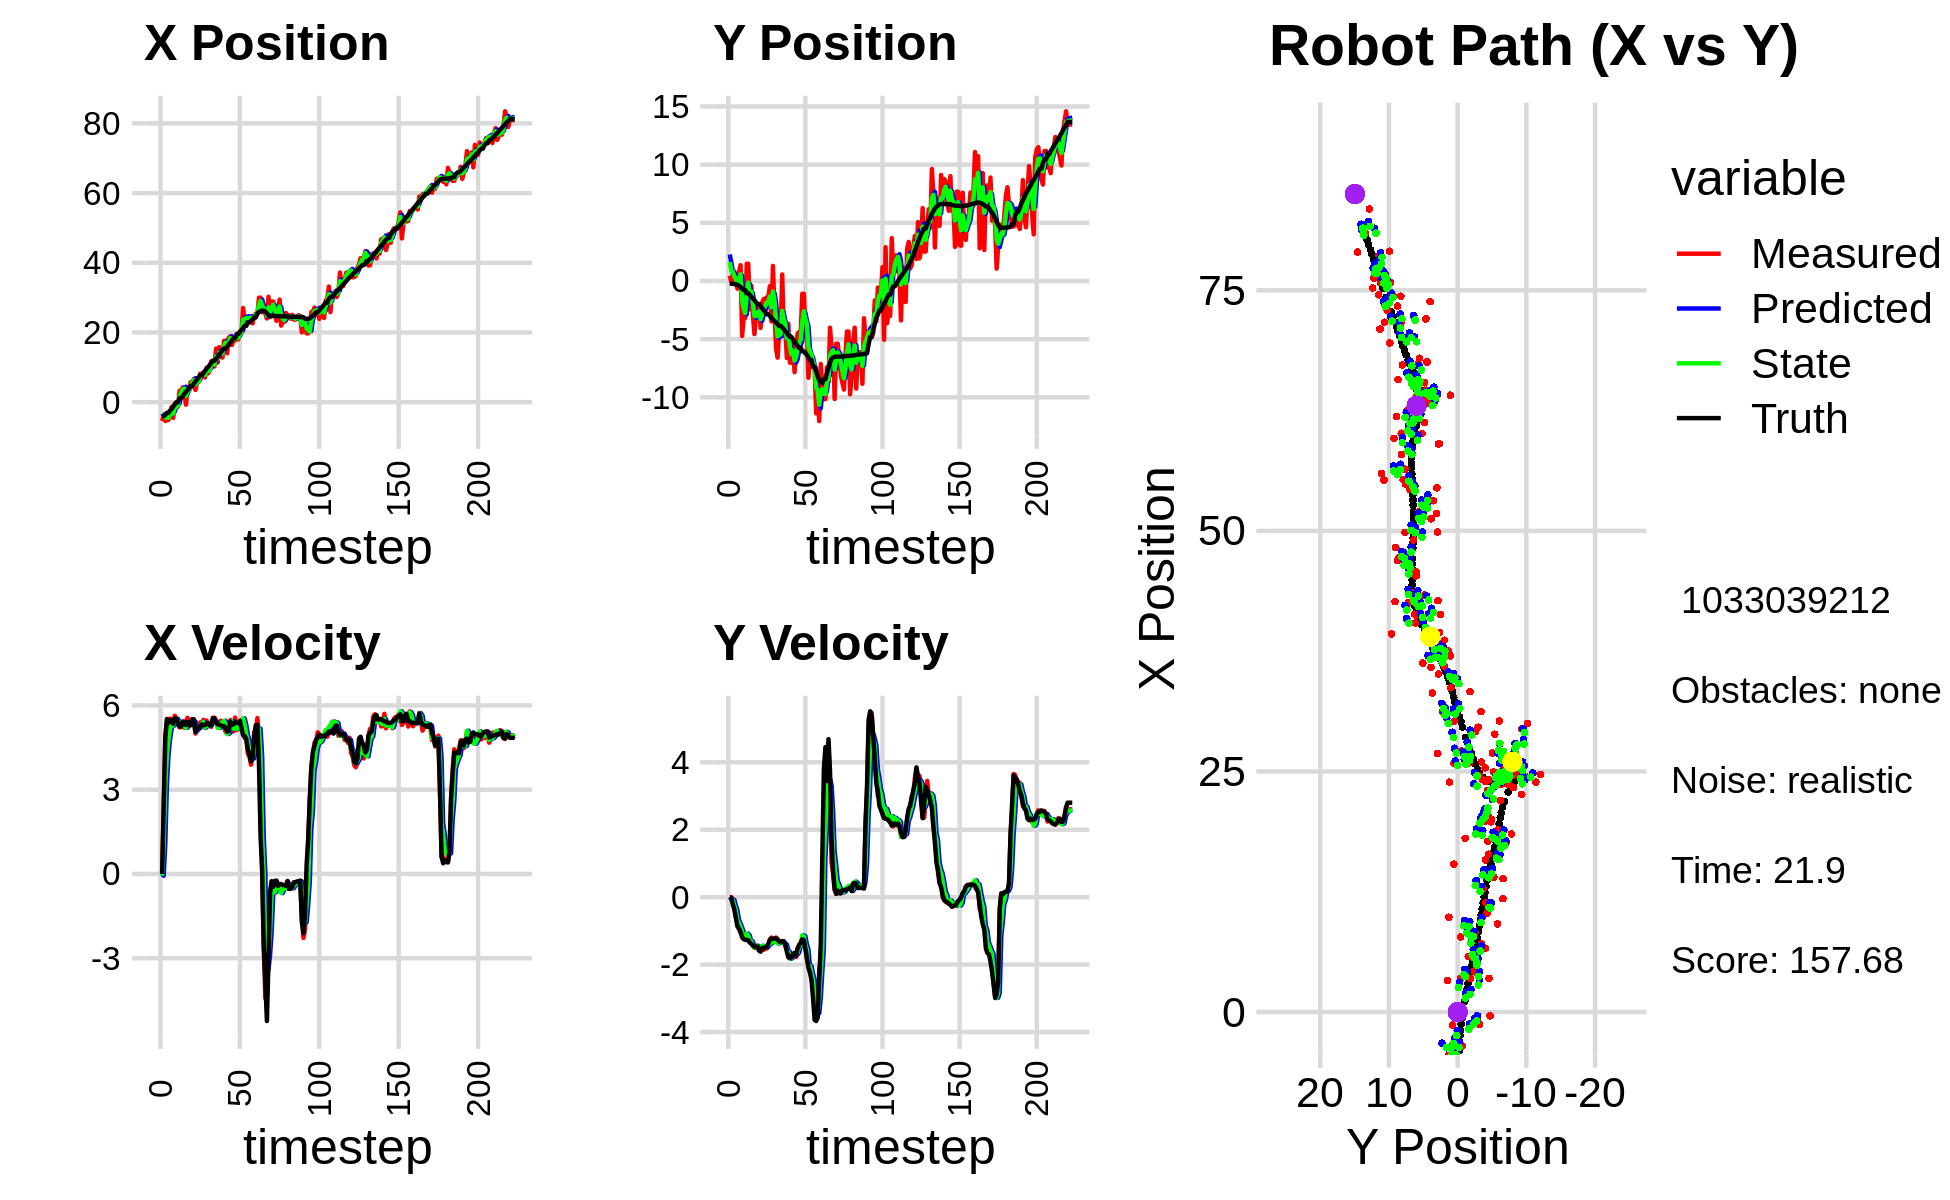

The data file committed next to this chart (first rows):
-4.398842514117442093e+00, 4.603031992339951195e+00, 0.000000000000000000e+00, 0.000000000000000000e+00, 0.000000000000000000e+00, 0.000000000000000000e+00, 0.000000000000000000e+00, 0.000000000000000000e+00, -3.242080175853468305e+00, 2.276173465454520706e+00, 0.000000000000000000e+00, 0.000000000000000000e+00, -4.028561592451632478e+00, -2.332001924146662186e-01, 0.000000000000000000e+00, 0.000000000000000000e+00, 0.000000000000000000e+00, -1.696958133834414184e-05
-5.410613894689226377e+00, 4.448643319257601370e-01, 0.000000000000000000e+00, 0.000000000000000000e+00, -3.242080175853468305e+00, 2.276173465454520706e+00, 0.000000000000000000e+00, 0.000000000000000000e+00, -3.700777192437966878e+00, 1.619575805156343140e+00, -6.320655803023060570e-02, -5.950889416033765256e-02, -4.028561592451632478e+00, -2.332001924146662186e-01, 0.000000000000000000e+00, 0.000000000000000000e+00, 0.000000000000000000e+00, -3.318250819575041533e-04
-3.858472742691974045e+00, -9.530913232834137272e-02, 2.293999784060876124e+00, 7.612066942947837232e-04, -3.707097848240989979e+00, 1.613624915740309307e+00, -6.320655803023060570e-02, -5.950889416033765256e-02, -3.673606189511078313e+00, 8.970733678366784591e-01, 1.072768605654874641e+00, -7.044071584291670962e-02, -3.967396736481524133e+00, -2.332874627698487136e-01, 2.399999999999999911e+00, -1.600000000000000033e-02, 2.400000095367431641e+00, -3.318250819575041533e-04
-5.411573886921641652e+00, 6.294194439799190022e-01, 4.916382226904632446e+00, -7.792944448090771692e-02, -3.566329328945590849e+00, 8.900292962523868034e-01, 1.072768605654874641e+00, -7.044071584291670962e-02, -4.327074389378364749e+00, 7.860792680021979617e-01, 3.112012872892583992e+00, -7.765834202075282133e-02, -3.635708808783290724e+00, -2.387878321559010197e-01, 4.794999999999999929e+00, -2.149999999999999967e-01, 4.800000190734863281e+00, 1.584964618086814880e-02
-5.074088096939483705e+00, -1.346140628430121944e-01, 5.424208119299175124e+00, -3.260712259022955362e-01, -4.015873102089106084e+00, 7.783134338001226338e-01, 3.112012872892583992e+00, -7.765834202075282133e-02, -4.422333128184336992e+00, 4.031772362438142410e-01, 4.207956651932834191e+00, -2.523850420334370903e-01, -3.045311928038751947e+00, -2.723429634523225062e-01, 5.517999999999999794e+00, -3.699999999999999956e-01, 5.531000137329101562e+00, 6.004181504249572754e-02
-5.074088096939483705e+00, -1.346140628430121944e-01, 5.316023430071321165e+00, -5.653432329626680852e-01, -4.001537462991053395e+00, 3.779387320404705153e-01, 4.207956651932834191e+00, -2.523850420334370903e-01, -4.475660550371055812e+00, 1.616020342493468542e-01, 4.787502908676396274e+00, -3.861835291891198008e-01, -3.045311928038751947e+00, -2.723429634523225062e-01, 5.386000000000000121e+00, -6.229999999999999982e-01, 5.421999931335449219e+00, 1.059487983584403992e-01
-3.536964774306699866e+00, -6.699595396879685083e-01, 5.532075133851616755e+00, -8.434233165020588174e-01, -3.996910259503416274e+00, 1.229836813304348714e-01, 4.787502908676396274e+00, -3.861835291891198008e-01, -3.680716499785775309e+00, -2.046722886146481457e-01, 5.160691299910306284e+00, -6.833644004758617774e-01, -2.418335914892594474e+00, -3.363676319549214755e-01, 5.482000000000000206e+00, -8.659999999999999920e-01, 5.550000190734863281e+00, 1.512954980134963989e-01
-1.361634612542153677e+00, 7.447656368616063505e-01, 5.444431596463763512e+00, -9.459602763262524583e-01, -3.164647369794744591e+00, -2.730087286622343568e-01, 5.160691299910306284e+00, -6.833644004758617774e-01, -2.445004153521179724e+00, 1.314719711294278226e-01, 5.334497171550551364e+00, -7.781567527794459593e-01, -1.900029182547553486e+00, -4.117273105316577309e-01, 5.471000000000000085e+00, -9.330000000000000515e-01, 5.550000190734863281e+00, 1.720308214426040649e-01
-4.496920586155568778e+00, 1.353772325944677224e+00, 5.365148823575133008e+00, -1.050365262330283711e+00, -1.911554436366124543e+00, 5.365629585148322389e-02, 5.334497171550551364e+00, -7.781567527794459593e-01, -3.251429823233432437e+00, 5.733501068836011072e-01, 5.290188482587004692e+00, -8.940260710752416795e-01, -1.258652687590251951e+00, -5.220760866934727185e-01, 5.342999999999999972e+00, -1.026999999999999913e+00, 5.440999984741210938e+00, 1.933303624391555786e-01
-3.884475230300166171e-01, -4.726131515931219162e+00, 5.633062552836892500e+00, -1.102816235037951120e+00, -2.722410974974732056e+00, 4.839474997760769281e-01, 5.290188482587004692e+00, -8.940260710752416795e-01, -1.769610815461878595e+00, -1.636169453876397339e+00, 5.500632098543878357e+00, -1.021906058575227760e+00, -6.325922014387740377e-01, -6.433873942386063582e-01, 5.536999999999999922e+00, -1.189999999999999947e+00, 5.664000034332275391e+00, 1.933303624391555786e-01
-1.283461571376094401e+00, -3.197631285932564182e+00, 5.548234867112525670e+00, -1.211664034642544463e+00, -1.219547605607490759e+00, -1.738360059733920160e+00, 5.500632098543878357e+00, -1.021906058575227760e+00, -1.246373684188876174e+00, -2.328883891765409331e+00, 5.522833193983760047e+00, -1.189819089961553278e+00, -3.175741554633759972e-04, -7.803189022701472188e-01, 5.525000000000000355e+00, -1.245000000000000107e+00, 5.664000034332275391e+00, 2.150115370750427246e-01
-1.283461571376094401e+00, -3.197631285932564182e+00, 5.341400931738538027e+00, -1.255629308687566947e+00, -6.940903647905001250e-01, -2.447865800761564792e+00, 5.522833193983760047e+00, -1.189819089961553278e+00, -9.280006747977349590e-01, -2.754319135581675848e+00, 5.420892663448438675e+00, -1.220891186433874509e+00, -3.175741554633759972e-04, -7.803189022701472188e-01, 5.405000000000000249e+00, -1.262000000000000011e+00, 5.550000190734863281e+00, 2.308829426765441895e-01
3.277594565802297133e+00, 1.480308962990443122e+00, 5.216757680304122680e+00, -1.256740700461796312e+00, -3.859114084528910693e-01, -2.876408254225063299e+00, 5.420892663448438675e+00, -1.220891186433874509e+00, 1.451107187452016056e+00, -1.122686782909213310e+00, 5.403197478266454468e+00, -1.080536173635208375e+00, 1.131403922603047674e+00, -1.048532532884369761e+00, 5.248000000000000220e+00, -1.270000000000000018e+00, 5.400000095367431641e+00, 2.364000976085662842e-01
3.277594565802297133e+00, 1.480308962990443122e+00, 5.241243397745846799e+00, -1.278824632145725282e+00, 1.991426935278661547e+00, -1.230740400272734236e+00, 5.403197478266454468e+00, -1.080536173635208375e+00, 2.559260609411248666e+00, -1.367592957063481496e-01, 5.335641356201345609e+00, -1.136997929348203540e+00, 1.131403922603047674e+00, -1.048532532884369761e+00, 5.246000000000000441e+00, -1.280000000000000027e+00, 5.400000095367431641e+00, 2.393167018890380859e-01
4.246794939117983780e+00, -2.429092930503512271e+00, 5.254079474565163999e+00, -1.310295181179165436e+00, 3.092824745031383493e+00, -2.504590886411685036e-01, 5.335641356201345609e+00, -1.136997929348203540e+00, 3.666420151379057302e+00, -1.129636353379171565e+00, 5.321623528596906461e+00, -1.326138414556953693e+00, 1.731345176839302002e+00, -1.194721030230678549e+00, 5.429000000000000270e+00, -1.350000000000000089e+00, 5.593999862670898438e+00, 2.444009333848953247e-01
3.466605901530149136e+00, -4.117506016916780420e-01, 5.206535841384208219e+00, -1.298438452754266503e+00, 4.198582504238747681e+00, -1.262250194834867001e+00, 5.321623528596906461e+00, -1.326138414556953693e+00, 3.898142127654838696e+00, -9.158719137894346662e-01, 5.255515974151307113e+00, -1.310967769586970810e+00, 2.340796470649527006e+00, -1.346448110821951705e+00, 5.421000000000000263e+00, -1.383999999999999897e+00, 5.593999862670898438e+00, 2.444009333848953247e-01
-7.194919589773310920e-01, -2.901549147634671755e+00, 5.404862949108951931e+00, -1.434545428585804361e+00, 4.423693725069969496e+00, -1.046968690748131703e+00, 5.255515974151307113e+00, -1.310967769586970810e+00, 1.838799012361047147e+00, -1.794806796845381358e+00, 5.202755582709164273e+00, -1.458788504640546435e+00, 2.954897880309006908e+00, -1.507753896103269486e+00, 5.302999999999999936e+00, -1.429999999999999938e+00, 5.493000030517578125e+00, 2.594358325004577637e-01
3.503242004081501992e+00, -4.566842960692262920e+00, 5.558979885204580640e+00, -1.504600151122374996e+00, 2.359074570631963574e+00, -1.940685647309436046e+00, 5.202755582709164273e+00, -1.458788504640546435e+00, 2.803526557462107327e+00, -3.009181683443779676e+00, 5.389352736006309819e+00, -1.488530268533152290e+00, 3.467490195806340214e+00, -1.646548674938006052e+00, 5.407000000000000028e+00, -1.465999999999999970e+00, 5.602000236511230469e+00, 2.643280029296875000e-01
4.033304523552650345e+00, -2.855504082280896139e+00, 5.263634882612890920e+00, -1.432191324570094126e+00, 3.342461831062738309e+00, -3.158034710297094705e+00, 5.389352736006309819e+00, -1.488530268533152290e+00, 3.672014915771319554e+00, -3.035669681385596785e+00, 5.341316246190185524e+00, -1.441535482746775010e+00, 4.088072776881047865e+00, -1.815261887634127103e+00, 5.298000000000000043e+00, -1.457000000000000073e+00, 5.493999958038330078e+00, 2.656603753566741943e-01
5.740770459023739392e+00, -2.170320735677517821e+00, 5.315029476987308321e+00, -1.467874989793179541e+00, 4.206146540390338195e+00, -3.179823229660274198e+00, 5.341316246190185524e+00, -1.441535482746775010e+00, 4.865647089185099361e+00, -2.770569341865131818e+00, 5.339039706043547717e+00, -1.446632995300786817e+00, 4.696587562120740245e+00, -1.982942151164716282e+00, 5.296000000000000263e+00, -1.463000000000000078e+00, 5.493999958038330078e+00, 2.694576978683471680e-01
5.740770459023739392e+00, -2.170320735677517821e+00, 5.430815645936402980e+00, -1.565677124848856128e+00, 5.399551059789454044e+00, -2.915232641395210322e+00, 5.339039706043547717e+00, -1.446632995300786817e+00, 5.588916880165478496e+00, -2.616839285435576645e+00, 5.399144319914580770e+00, -1.492642810009275012e+00, 4.696587562120740245e+00, -1.982942151164716282e+00, 5.514999999999999680e+00, -1.588999999999999968e+00, 5.738999843597412109e+00, 2.806839942932128906e-01
6.623561143902358062e+00, -4.040347265422273182e+00, 5.458681036623935334e+00, -1.573710578314928110e+00, 6.128831312156936661e+00, -2.766103566436504124e+00, 5.399144319914580770e+00, -1.492642810009275012e+00, 6.330877232732614601e+00, -3.286967628701627397e+00, 5.428908665534543765e+00, -1.525972404845353569e+00, 5.313664436089543308e+00, -2.158083604976121617e+00, 5.506999999999999673e+00, -1.616999999999999993e+00, 5.738999843597412109e+00, 2.806839942932128906e-01
3.501538037773713974e+00, -1.864334987542124900e+00, 4.999232029684212542e+00, -1.488064497618579507e+00, 6.873768099286069244e+00, -3.439564869186162888e+00, 5.428908665534543765e+00, -1.525972404845353569e+00, 5.082672995520518988e+00, -2.805545714485862874e+00, 5.079527247134151047e+00, -1.440102340135134718e+00, 5.922045707369997913e+00, -2.337098764706627918e+00, 5.062999999999999723e+00, -1.504000000000000004e+00, 5.282000064849853516e+00, 2.893073558807373047e-01
5.763697624337202008e+00, -1.544467793440293724e+00, 5.254177326782106583e+00, -1.563951162449009447e+00, 5.590625720233934004e+00, -2.949555948499376523e+00, 5.079527247134151047e+00, -1.440102340135134718e+00, 5.637133246398300379e+00, -2.383001839316380099e+00, 5.158802959477656103e+00, -1.478823906740136973e+00, 6.518034934853948137e+00, -2.514047073703505220e+00, 5.171999999999999709e+00, -1.504999999999999893e+00, 5.387000083923339844e+00, 2.893073558807373047e-01
5.763697624337202008e+00, -1.544467793440293724e+00, 5.232678722273482741e+00, -1.505689296919778597e+00, 6.153013542346066345e+00, -2.530884229990393752e+00, 5.158802959477656103e+00, -1.478823906740136973e+00, 5.968969495334508935e+00, -2.134412823118977620e+00, 5.187183980867497546e+00, -1.457018592784570687e+00, 7.113722801289986464e+00, -2.686252521446622410e+00, 5.177999999999999936e+00, -1.485999999999999988e+00, 5.387000083923339844e+00, 2.801782488822937012e-01
8.176766723027164119e+00, -1.405380295747516550e+00, 5.395799265462772887e+00, -1.524400824965966184e+00, 6.487687893421258956e+00, -2.280114682397434756e+00, 5.187183980867497546e+00, -1.457018592784570687e+00, 7.172423192836017591e+00, -1.927024179890756805e+00, 5.272555559810798265e+00, -1.477854484605797714e+00, 7.723183632036815460e+00, -2.858679937218616907e+00, 5.277999999999999581e+00, -1.483000000000000096e+00, 5.481999874114990234e+00, 2.753404676914215088e-01
8.176766723027164119e+00, -1.405380295747516550e+00, 5.383382145220008574e+00, -1.421906781173347900e+00, 7.699678748817097684e+00, -2.074809628351336421e+00, 5.272555559810798265e+00, -1.477854484605797714e+00, 7.961805779753609258e+00, -1.805047373971401248e+00, 5.355920545497977692e+00, -1.415585233287263156e+00, 7.723183632036815460e+00, -2.858679937218616907e+00, 5.325999999999999623e+00, -1.381000000000000005e+00, 5.501999855041503906e+00, 2.582316100597381592e-01
7.809907018524429922e+00, -4.435567129660223373e-01, 5.486691476583147598e+00, -1.331740067346616652e+00, 8.497397834303406228e+00, -1.946605897300127452e+00, 5.355920545497977692e+00, -1.415585233287263156e+00, 8.183721915747216968e+00, -1.332296927343872284e+00, 5.416062089132344326e+00, -1.383054157925455829e+00, 8.346968650678565638e+00, -3.024802612348752806e+00, 5.294999999999999929e+00, -1.254999999999999893e+00, 5.441999912261962891e+00, 2.381170243024826050e-01
7.086078047365004906e+00, -3.470844881202326704e+00, 5.198005730649332357e+00, -1.196784694210798028e+00, 8.725328124660451934e+00, -1.470602343136417911e+00, 5.416062089132344326e+00, -1.383054157925455829e+00, 7.858593667997618049e+00, -2.273232557653488861e+00, 5.217390789341355806e+00, -1.343089249624914938e+00, 8.957697867979684148e+00, -3.172675775254661268e+00, 5.301999999999999602e+00, -1.227999999999999980e+00, 5.441999912261962891e+00, 2.262955605983734131e-01
9.851791948010134803e+00, 1.295573783444184279e+00, 5.463527976387094753e+00, -1.260281571539097589e+00, 8.380332746931753007e+00, -2.407541482615980222e+00, 5.217390789341355806e+00, -1.343089249624914938e+00, 8.970670990400892109e+00, -8.985863389816479696e-01, 5.301274651438930618e+00, -1.306490433450392619e+00, 9.574059485892663091e+00, -3.314762519322485002e+00, 5.360999999999999766e+00, -1.233000000000000096e+00, 5.500999927520751953e+00, 2.267062962055206299e-01
8.249329805101552893e+00, -2.519518302935521259e+00, 5.336854769161379686e+00, -1.231061640870802387e+00, 9.500798455544785526e+00, -1.029235382326687320e+00, 5.301274651438930618e+00, -1.306490433450392619e+00, 8.878763017457849571e+00, -1.627814557247645011e+00, 5.268213323298855499e+00, -1.317339972885156252e+00, 1.008803081498994736e+01, -3.432717489055700621e+00, 5.363000000000000433e+00, -1.225999999999999979e+00, 5.422999858856201172e+00, 2.267062962055206299e-01
9.158581971632738572e+00, -5.798312591428442353e+00, 5.309814110483735305e+00, -1.196712734110604748e+00, 9.405584349787735832e+00, -1.759548554536160658e+00, 5.268213323298855499e+00, -1.317339972885156252e+00, 9.293113241400751789e+00, -3.397313485923555199e+00, 5.287957519948467855e+00, -1.284757161673921733e+00, 1.069658565489039503e+01, -3.571089671602663884e+00, 5.285000000000000142e+00, -1.217000000000000082e+00, 5.422999858856201172e+00, 2.216737419366836548e-01
1.177748113824292808e+01, -6.591034816059600843e+00, 5.239051971077645753e+00, -1.236536427075085376e+00, 9.821908993395599197e+00, -3.525789202090947150e+00, 5.287957519948467855e+00, -1.284757161673921733e+00, 1.078938417179934284e+01, -4.757900618618839950e+00, 5.346919348558121676e+00, -1.375904736889169699e+00, 1.130560779522478754e+01, -3.714636015304822347e+00, 5.330000000000000071e+00, -1.264000000000000012e+00, 5.477000236511230469e+00, 2.317811399698257446e-01
1.026891064624150474e+01, -4.300326423455897995e+00, 5.564897699106930773e+00, -1.322993272192611869e+00, 1.132407610665515563e+01, -4.895491092307756809e+00, 5.346919348558121676e+00, -1.375904736889169699e+00, 1.083632576544713366e+01, -4.651412239286886852e+00, 5.447017915652835995e+00, -1.356875639596617500e+00, 1.192603588076440424e+01, -3.861871408820535478e+00, 5.538999999999999702e+00, -1.314999999999999947e+00, 5.692999839782714844e+00, 2.334060370922088623e-01
1.026891064624150474e+01, -4.300326423455897995e+00, 5.564897699106930773e+00, -1.322993272192611869e+00, 1.138102755701241797e+01, -4.787099803246548824e+00, 5.447017915652835995e+00, -1.356875639596617500e+00, 1.084806423023872668e+01, -4.591070137884109670e+00, 5.469068942277461431e+00, -1.315614291106594669e+00, 1.192603588076440424e+01, -3.861871408820535478e+00, 5.538999999999999702e+00, -1.314999999999999947e+00, 5.692999839782714844e+00, 2.334060370922088623e-01
1.536541461896012528e+01, 5.613632929446401576e-01, 5.432834109212877571e+00, -1.303411427087074914e+00, 1.139497112446647265e+01, -4.722631566994769159e+00, 5.469068942277461431e+00, -1.315614291106594669e+00, 1.313545259643497332e+01, -2.573182987078880934e+00, 5.382864432630386275e+00, -1.301946166726459575e+00, 1.244887447346738441e+01, -3.985661434623933186e+00, 5.386000000000000121e+00, -1.302999999999999936e+00, 5.540999889373779297e+00, 2.354633957147598267e-01
1.137728869883864391e+01, -4.114810299686501693e+00, 5.274637456403552527e+00, -1.310505277180627814e+00, 1.367373903969801141e+01, -2.703377603751526692e+00, 5.382864432630386275e+00, -1.301946166726459575e+00, 1.252849043588998867e+01, -3.270964605761712551e+00, 5.203092525649918088e+00, -1.363844092491396820e+00, 1.306841945586250375e+01, -4.135157750306357904e+00, 5.328000000000000291e+00, -1.334999999999999964e+00, 5.492000102996826172e+00, 2.435231655836105347e-01
1.581535625403533274e+01, -4.040584477068298597e+00, 5.355254980016955102e+00, -1.464905664984740730e+00, 1.304879968845498084e+01, -3.407349015010852078e+00, 5.203092525649918088e+00, -1.363844092491396820e+00, 1.425194436164816381e+01, -3.668806276918211040e+00, 5.203673053466010501e+00, -1.398918113310584133e+00, 1.368219661677218824e+01, -4.289018796249542298e+00, 5.312000000000000277e+00, -1.393999999999999906e+00, 5.492000102996826172e+00, 2.670134305953979492e-01
1.386247852435188399e+01, -6.620477126279790347e+00, 5.456534135349983217e+00, -1.492610117703769390e+00, 1.477231166699476539e+01, -3.808698088249269365e+00, 5.203673053466010501e+00, -1.398918113310584133e+00, 1.435972186771043724e+01, -4.940062822613640492e+00, 5.322156233499494071e+00, -1.571792181740313099e+00, 1.428226375573371953e+01, -4.455919907781929368e+00, 5.290000000000000036e+00, -1.616000000000000103e+00, 5.531000137329101562e+00, 2.670134305953979492e-01
1.280114507639576793e+01, -3.684429394261734103e+00, 5.403487368022061865e+00, -1.727788083709482558e+00, 1.489193749106038744e+01, -5.097242040787671513e+00, 5.322156233499494071e+00, -1.571792181740313099e+00, 1.395387979374600462e+01, -4.528679875411240729e+00, 5.394289216051326719e+00, -1.621813818872481772e+00, 1.488778972589881100e+01, -4.650770830602858119e+00, 5.267999999999999794e+00, -1.786999999999999922e+00, 5.563000202178955078e+00, 3.094800114631652832e-01
1.760479164091731263e+01, -7.027466224990321031e+00, 5.250809184145147412e+00, -1.791453417079382771e+00, 1.449330871535113729e+01, -4.690861257298489129e+00, 5.394289216051326719e+00, -1.621813818872481772e+00, 1.598872634495078771e+01, -5.631812781091291242e+00, 5.454854674956395755e+00, -1.824841774239693848e+00, 1.539062023158331272e+01, -4.822742627857369513e+00, 5.261999999999999567e+00, -1.806999999999999940e+00, 5.563000202178955078e+00, 3.287928402423858643e-01
1.760479164091731263e+01, -7.027466224990321031e+00, 5.055317887408371291e+00, -1.732655646536710226e+00, 1.653421181244642568e+01, -5.814296958515260627e+00, 5.454854674956395755e+00, -1.824841774239693848e+00, 1.704761307929933523e+01, -6.304141136589190175e+00, 5.291523563933213659e+00, -1.795889939057395912e+00, 1.539062023158331272e+01, -4.822742627857369513e+00, 5.198000000000000398e+00, -1.784999999999999920e+00, 5.495999813079833984e+00, 3.301918208599090576e-01
1.401825273024798868e+01, -5.264019223086496169e+00, 5.088313053025132149e+00, -1.706974041976620171e+00, 1.757676543569265704e+01, -6.483730130494929966e+00, 5.291523563933213659e+00, -1.795889939057395912e+00, 1.583669265338625998e+01, -5.992558071216352644e+00, 4.982131497094835382e+00, -1.689629865176819123e+00, 1.598620128637897686e+01, -5.026961016102603708e+00, 5.072000000000000064e+00, -1.677999999999999936e+00, 5.342999935150146484e+00, 3.236719071865081787e-01
1.850501906850771761e+01, -7.839108155625958752e+00, 5.244389618682681942e+00, -1.699866657604611975e+00, 1.633490580309574369e+01, -6.161521057734034912e+00, 4.982131497094835382e+00, -1.689629865176819123e+00, 1.729703170993553485e+01, -6.844247623504067235e+00, 5.026286372697951421e+00, -1.695693714079042902e+00, 1.657170581797200626e+01, -5.222688364091903068e+00, 5.080000000000000071e+00, -1.655000000000000027e+00, 5.342999935150146484e+00, 3.134452700614929199e-01
1.892718875397832790e+01, -5.866749958412857957e+00, 5.481257638354486872e+00, -1.776642808533320794e+00, 1.779966034720532875e+01, -7.013816994911971747e+00, 5.026286372697951421e+00, -1.695693714079042902e+00, 1.838268264332762314e+01, -6.553323599219364581e+00, 5.380209885345322185e+00, -1.702131615700777312e+00, 1.717643451663373355e+01, -5.418461488223528910e+00, 5.426000000000000156e+00, -1.731000000000000094e+00, 5.695000171661376953e+00, 3.134452700614929199e-01
1.640201282439397801e+01, -4.499687957177274100e+00, 5.395702642143094252e+00, -1.532082343872831043e+00, 1.892070363186215687e+01, -6.723536760789442290e+00, 5.380209885345322185e+00, -1.702131615700777312e+00, 1.777430438701511406e+01, -5.812393342489027503e+00, 5.441226402957866526e+00, -1.641797095991415212e+00, 1.769594192470212235e+01, -5.581845449547243376e+00, 5.304999999999999716e+00, -1.508000000000000007e+00, 5.514999866485595703e+00, 2.766630649566650391e-01
1.773516601271835214e+01, -4.392594741436898431e+00, 5.076327603729578364e+00, -1.441397424803104954e+00, 1.831842702731090000e+01, -5.976573052088168581e+00, 5.441226402957866526e+00, -1.641797095991415212e+00, 1.801050707018606900e+01, -5.337997884868083354e+00, 5.172658809472102881e+00, -1.448802213449359666e+00, 1.830921077666578611e+01, -5.754426644688896531e+00, 5.331000000000000405e+00, -1.411999999999999922e+00, 5.514999866485595703e+00, 2.766630649566650391e-01
1.773516601271835214e+01, -4.392594741436898431e+00, 5.567751157907016690e+00, -1.395616142089812328e+00, 1.852777295113327938e+01, -5.482878106213019187e+00, 5.172658809472102881e+00, -1.448802213449359666e+00, 1.814770814490802664e+01, -5.037343622769408391e+00, 5.326462525305070805e+00, -1.429355874410991323e+00, 1.830921077666578611e+01, -5.754426644688896531e+00, 5.415000000000000036e+00, -1.354999999999999982e+00, 5.581999778747558594e+00, 2.456003576517105103e-01
1.804465532280121209e+01, -1.099745439374143041e+00, 5.124626750712317325e+00, -1.216343600901014455e+00, 1.868035439743853487e+01, -5.180279210210507301e+00, 5.326462525305070805e+00, -1.429355874410991323e+00, 1.836365921368625465e+01, -3.537845156583043327e+00, 5.161804204398745100e+00, -1.128233820968825407e+00, 1.956575870460064337e+01, -6.059852289534058301e+00, 5.378000000000000114e+00, -1.245999999999999996e+00, 5.519999980926513672e+00, 2.330402880907058716e-01
1.804465532280121209e+01, -1.099745439374143041e+00, 5.171641817388730189e+00, -1.226110321663459013e+00, 1.887983963412612809e+01, -3.650668538679926023e+00, 5.161804204398745100e+00, -1.128233820968825407e+00, 1.849514186676527672e+01, -2.616916848639865734e+00, 5.183984718114703405e+00, -1.157111348114747695e+00, 1.956575870460064337e+01, -6.059852289534058301e+00, 5.371000000000000441e+00, -1.274999999999999911e+00, 5.519999980926513672e+00, 2.327853888273239136e-01
2.027474591079516841e+01, -4.007151054020365422e+00, 5.368413454925194728e+00, -1.450812370521428196e+00, 1.901354033857674608e+01, -2.732627983451340725e+00, 5.183984718114703405e+00, -1.157111348114747695e+00, 1.962278728890347779e+01, -3.247571854940026981e+00, 5.369119146115434837e+00, -1.398139479186000012e+00, 2.018692684160060935e+01, -6.209578202818085479e+00, 5.450000000000000178e+00, -1.524000000000000021e+00, 5.658999919891357422e+00, 2.639445960521697998e-01
1.984117776115159870e+01, -4.080289053039356517e+00, 5.489767842793405350e+00, -1.837109259061782573e+00, 2.015969920351502154e+01, -3.387385802858626782e+00, 5.369119146115434837e+00, -1.398139479186000012e+00, 2.000974572519796268e+01, -3.686344131540402191e+00, 5.417641411097881665e+00, -1.545867255933906392e+00, 2.070684909773992644e+01, -6.355325388389795549e+00, 5.182999999999999829e+00, -1.796000000000000041e+00, 5.485000133514404297e+00, 3.229282796382904053e-01
2.701783180206973611e+01, -8.321164058772156480e+00, 5.106756064035191223e+00, -2.087662255057332050e+00, 2.055150986630775023e+01, -3.840930857133793008e+00, 5.417641411097881665e+00, -1.545867255933906392e+00, 2.359214438175273187e+01, -5.646861743829660440e+00, 5.540664959349546947e+00, -2.075785241609065856e+00, 2.130967521617606764e+01, -6.560616659418998076e+00, 4.940999999999999837e+00, -2.083000000000000185e+00, 5.361999988555908203e+00, 3.880729079246520996e-01
2.369306385460320641e+01, -6.435648577637465451e+00, 4.842022790964949586e+00, -1.979438236734079259e+00, 2.414621087768768604e+01, -5.854440267990566937e+00, 5.540664959349546947e+00, -2.075785241609065856e+00, 2.394343537838980041e+01, -6.087084743089347327e+00, 5.312232622306288121e+00, -2.044459445313638657e+00, 2.188013648998967753e+01, -6.797250436481373725e+00, 4.910999999999999588e+00, -2.245999999999999996e+00, 5.401000022888183594e+00, 3.880729079246520996e-01
2.369306385460320641e+01, -6.435648577637465451e+00, 4.857528494408526853e+00, -2.386244511078562613e+00, 2.447465864062042940e+01, -6.291530687620711326e+00, 5.312232622306288121e+00, -2.044459445313638657e+00, 2.408768860827691327e+01, -6.352393680235008944e+00, 4.972636003612167066e+00, -2.271385361233005717e+00, 2.188013648998967753e+01, -6.797250436481373725e+00, 4.807000000000000384e+00, -2.462000000000000188e+00, 5.401000022888183594e+00, 4.566204249858856201e-01
2.364801341252757538e+01, -7.444181712901746018e+00, 4.275997616373326871e+00, -2.759305650975080404e+00, 2.458495220863812847e+01, -6.579532216358309427e+00, 4.972636003612167066e+00, -2.271385361233005717e+00, 2.414859764196533831e+01, -6.950268798251580726e+00, 4.756306132168828249e+00, -2.435642644864340234e+00, 2.286299324018219181e+01, -7.353642153095854006e+00, 4.429000000000000270e+00, -2.992999999999999883e+00, 5.344999790191650391e+00, 5.730648040771484375e-01
2.364801341252757538e+01, -7.444181712901746018e+00, 4.189754375177643375e+00, -3.354198619826759042e+00, 2.462422825518222069e+01, -7.193833062738014483e+00, 4.756306132168828249e+00, -2.435642644864340234e+00, 2.414706761994682438e+01, -7.302327880041610264e+00, 4.332661250576101075e+00, -3.040065763120807674e+00, 2.286299324018219181e+01, -7.353642153095854006e+00, 4.245000000000000107e+00, -3.637000000000000011e+00, 5.590000152587890625e+00, 6.750894188880920410e-01
2.389201754291482516e+01, -1.138674013522006589e+01, 3.888574113973584101e+00, -3.564353709476792531e+00, 2.458033374500443458e+01, -7.606334456353691209e+00, 4.332661250576101075e+00, -3.040065763120807674e+00, 2.425426938576640978e+01, -9.164471648658979674e+00, 4.197034210469914761e+00, -3.220735928693047256e+00, 2.335195064529817088e+01, -7.750580476362148197e+00, 4.009000000000000341e+00, -3.673000000000000043e+00, 5.436999797821044922e+00, 7.419231534004211426e-01
2.262500870230754302e+01, -9.327993558067044333e+00, 4.231312501866347553e+00, -3.575974564909696785e+00, 2.467397280681340277e+01, -9.486545241528284933e+00, 4.197034210469914761e+00, -3.220735928693047256e+00, 2.371628765674234884e+01, -9.425829964614385048e+00, 4.115054282918906736e+00, -3.444273496682503932e+00, 2.382039451600361346e+01, -8.176900075854881322e+00, 4.105999999999999872e+00, -3.564000000000000057e+00, 5.436999797821044922e+00, 7.016552090644836426e-01
2.468335086064109873e+01, -1.203965322828746132e+01, 5.055996629291788835e+00, -2.095382453733414696e+00, 2.412779308503423792e+01, -9.770257314282634553e+00, 4.115054282918906736e+00, -3.444273496682503932e+00, 2.440428640293084328e+01, -1.064066883561159926e+01, 4.422874316902517755e+00, -2.997150369271688319e+00, 2.431817054697924618e+01, -8.571985410642415815e+00, 4.908000000000000362e+00, -2.430000000000000160e+00, 5.475999832153320312e+00, 3.928881585597991943e-01
2.538403224957764337e+01, -7.132598089285590248e+00, 4.895253940394469261e+00, -2.028765041860545182e+00, 2.484657383462109337e+01, -1.094038387253876721e+01, 4.422874316902517755e+00, -2.997150369271688319e+00, 2.510602501144789755e+01, -9.401196545563513141e+00, 4.762469163655640436e+00, -2.217976211279624188e+00, 2.431817054697924618e+01, -8.571985410642415815e+00, 5.302999999999999936e+00, -1.368000000000000105e+00, 5.475999832153320312e+00, 3.928881585597991943e-01
... 163 more rows
